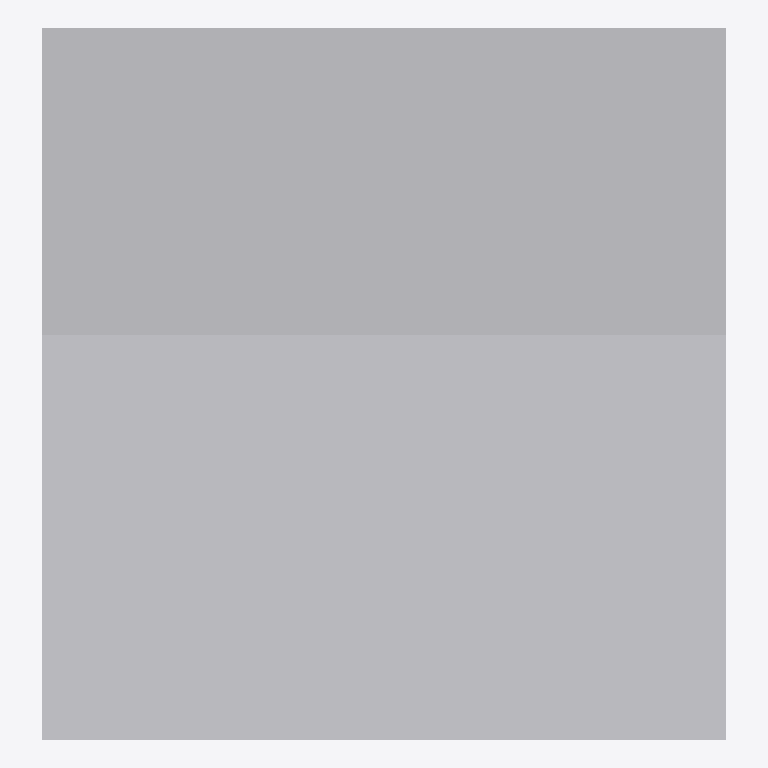
Plan cut of the same IFC building model at storey 'Level 0' (level 0.00 m, cut at 1.40 m), seen from above with north up, elements coloured by IFC class: 1 other element (light grey). Cut surfaces are drawn darker.
Extent 1.2 m × 1.3 m × 2.2 m (x, y, z). Storeys (1): Level 0 at 0.00 m. Elements (1): 1 IfcBuildingElementProxy.

HEADER;
FILE_DESCRIPTION(('IFC2X_PLATFORM'),'2;1');
FILE_NAME('Project Number','2012-07-10T00:07:33',(''),(''),'Autodesk Revit Architecture 2012 - 1.0','20110309_2315(x64)','');
FILE_SCHEMA(('IFC2X3'));
ENDSEC;
DATA;
#32=IFCPROJECT('3W3bnwIYL3FwN9hElxjWfx',#31,'Project Number',$,$,'','Project Status',(#27),#23);
#177=IFCSITE('3W3bnwIYL3FwN9hElxjWfv',#31,'Default',$,'',#176,$,$,.ELEMENT.,(51,30,0),(0,-7,-34),-0.0,$,$);
#34=IFCBUILDING('3W3bnwIYL3FwN9hElxjWfw',#31,$,$,$,#25,$,$,.ELEMENT.,$,$,#33);
#37=IFCBUILDINGSTOREY('3W3bnwIYL3FwN9hEi4IVIy',#31,'Level 0',$,$,#36,$,$,.ELEMENT.,0.0);
#138=IFCBUILDINGELEMENTPROXY('35v_4qSLX8QOntLaMYWLA4',#31,'Control Panel:Control Panel:Control Panel:197572',$,'Control Panel',#137,#134,'197572',.ELEMENT.);
ENDSEC;
